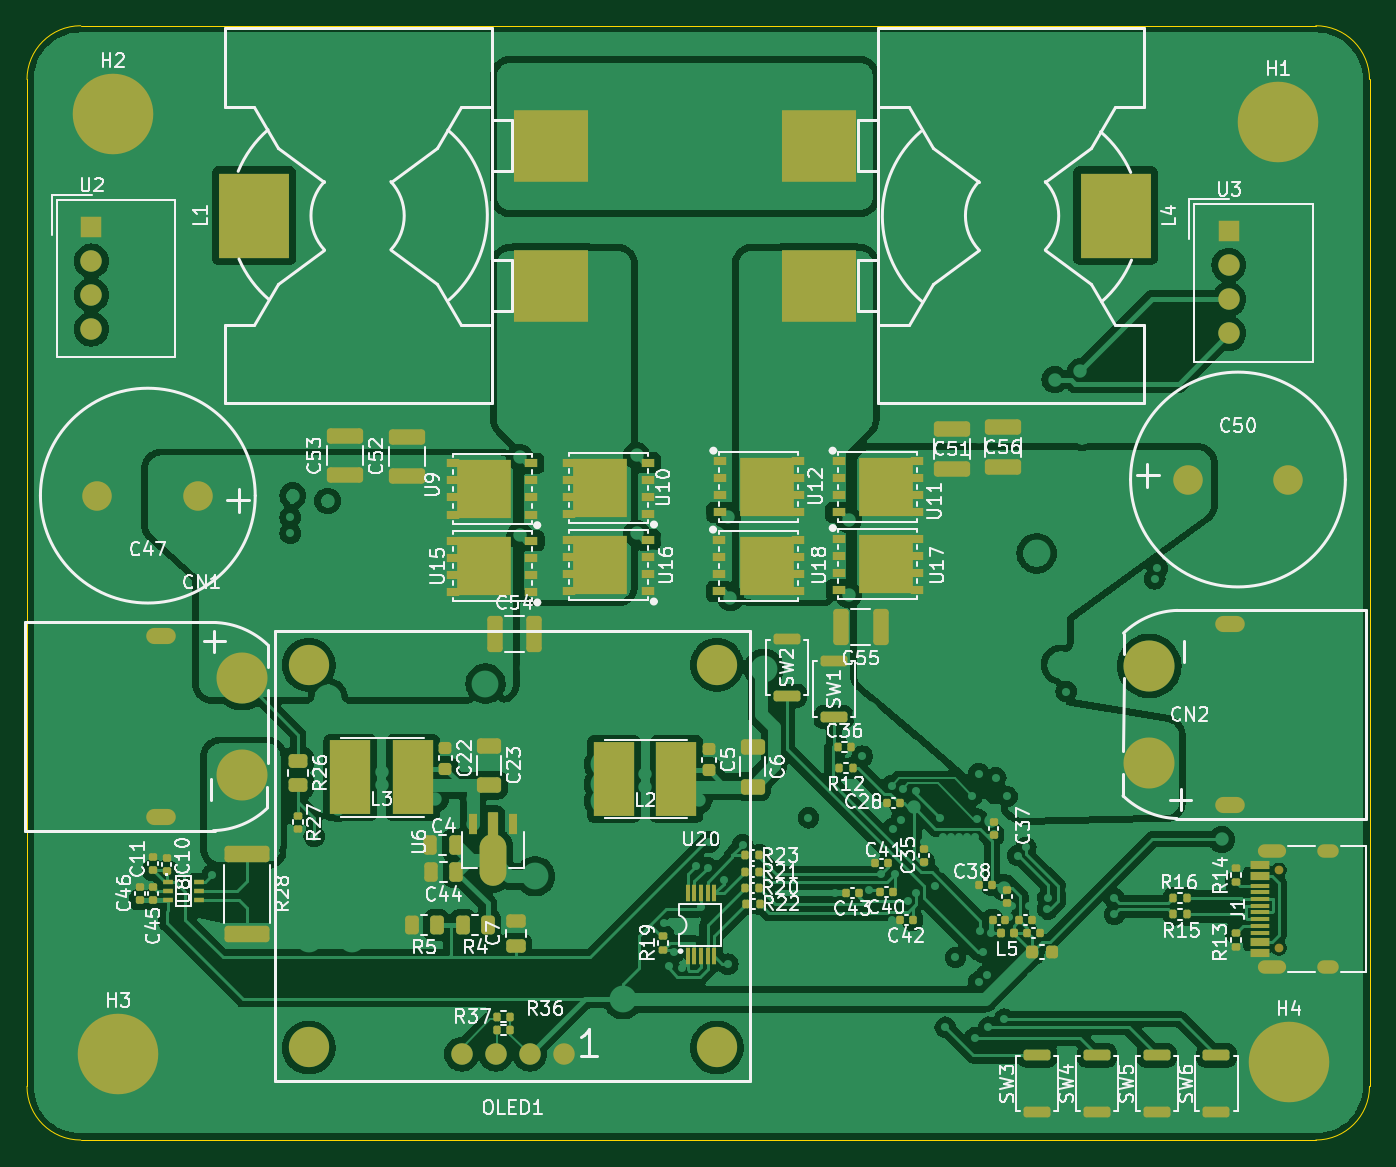
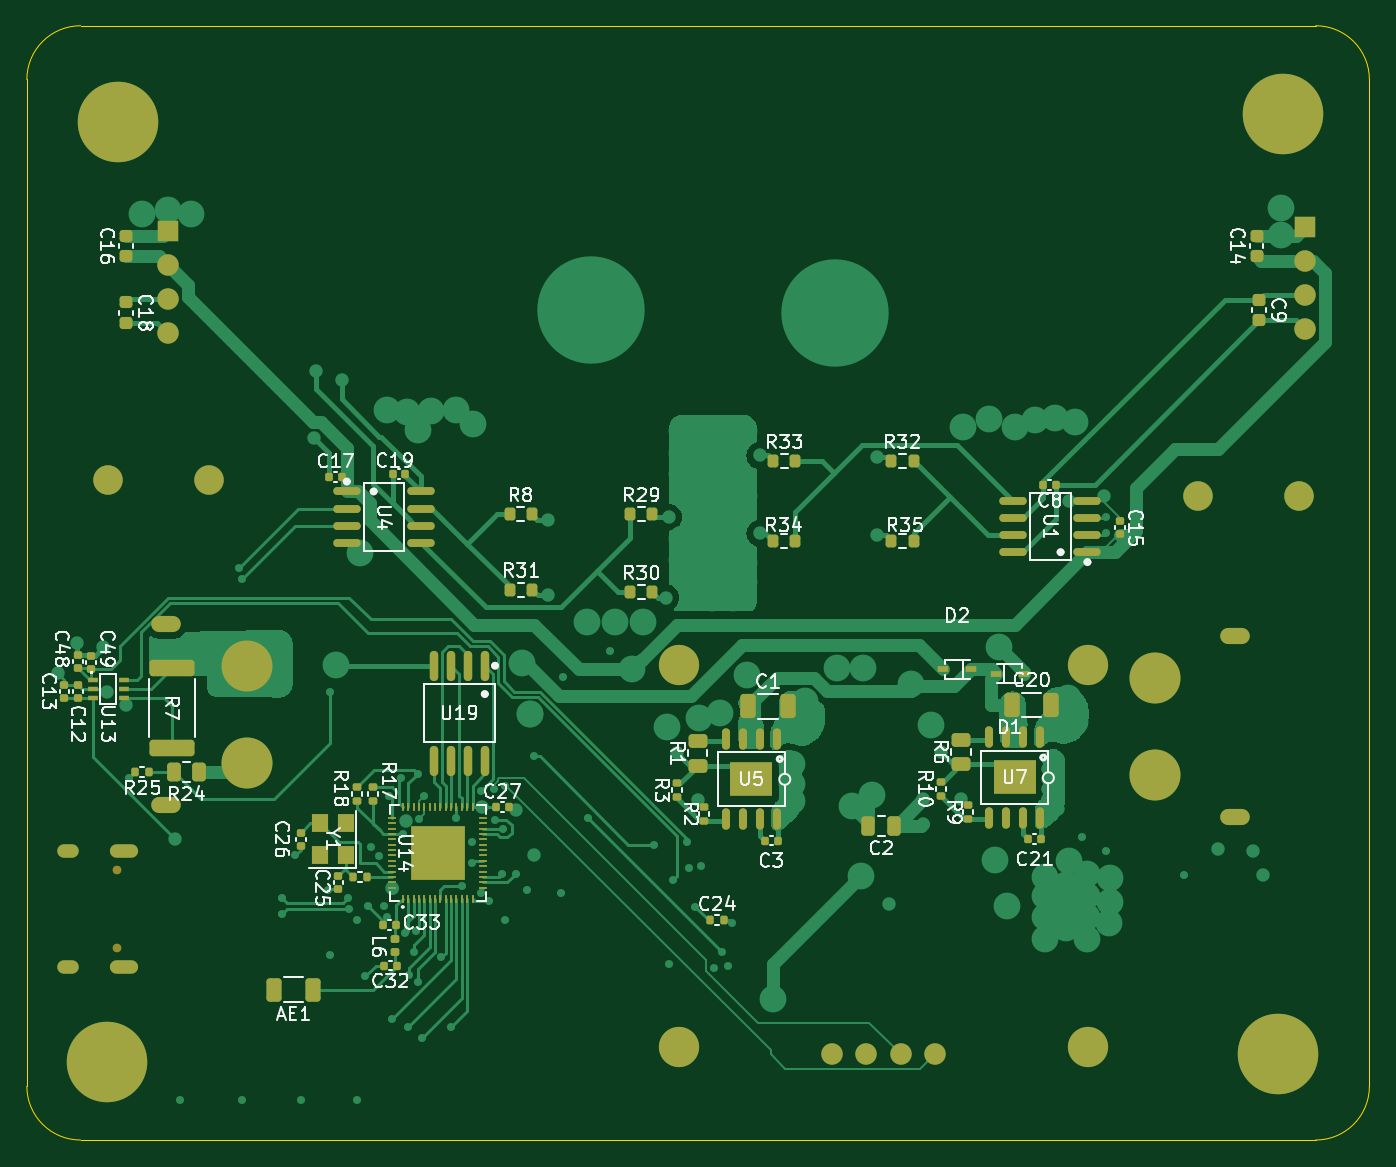
Circuit board: 11 layer files. Board 100.0 x 83.0 mm.
- bottom_copper: MPPT_V3-B_Cu.gbr (74856 bytes)
- bottom_mask: MPPT_V3-B_Mask.gbr (11043 bytes)
- paste: MPPT_V3-B_Paste.gbr (9555 bytes)
- bottom_silk: MPPT_V3-B_Silkscreen.gbr (93054 bytes)
- outline: MPPT_V3-Edge_Cuts.gbr (987 bytes)
- top_copper: MPPT_V3-F_Cu.gbr (274671 bytes)
- top_mask: MPPT_V3-F_Mask.gbr (15281 bytes)
- paste: MPPT_V3-F_Paste.gbr (13815 bytes)
- top_silk: MPPT_V3-F_Silkscreen.gbr (141239 bytes)
- inner_copper: MPPT_V3-In1_Cu.gbr (165546 bytes)
- inner_copper: MPPT_V3-In2_Cu.gbr (161666 bytes)

=== bottom_copper: MPPT_V3-B_Cu.gbr (74856 bytes, source omitted) ===
=== bottom_mask: MPPT_V3-B_Mask.gbr (11043 bytes, source omitted) ===
=== paste: MPPT_V3-B_Paste.gbr (9555 bytes, source omitted) ===
=== bottom_silk: MPPT_V3-B_Silkscreen.gbr (93054 bytes, source omitted) ===
=== outline: MPPT_V3-Edge_Cuts.gbr ===
%TF.GenerationSoftware,KiCad,Pcbnew,8.0.3*%
%TF.CreationDate,2024-07-22T22:22:07+10:00*%
%TF.ProjectId,MPPT,4d505054-2e6b-4696-9361-645f70636258,rev?*%
%TF.SameCoordinates,Original*%
%TF.FileFunction,Profile,NP*%
%FSLAX46Y46*%
G04 Gerber Fmt 4.6, Leading zero omitted, Abs format (unit mm)*
G04 Created by KiCad (PCBNEW 8.0.3) date 2024-07-22 22:22:07*
%MOMM*%
%LPD*%
G01*
G04 APERTURE LIST*
%TA.AperFunction,Profile*%
%ADD10C,0.050000*%
%TD*%
G04 APERTURE END LIST*
D10*
X210000000Y-116000000D02*
X118000000Y-116000000D01*
X214000000Y-37000000D02*
X214000000Y-112000000D01*
X118000000Y-116000000D02*
G75*
G02*
X114000000Y-112000000I0J4000000D01*
G01*
X214000000Y-112000000D02*
G75*
G02*
X210000000Y-116000000I-4000000J0D01*
G01*
X210000000Y-33000000D02*
G75*
G02*
X214000000Y-37000000I0J-4000000D01*
G01*
X114000000Y-37000000D02*
G75*
G02*
X118000000Y-33000000I4000000J0D01*
G01*
X114000000Y-112000000D02*
X114000000Y-37000000D01*
X118000000Y-33000000D02*
X210000000Y-33000000D01*
M02*

=== top_copper: MPPT_V3-F_Cu.gbr (274671 bytes, source omitted) ===
=== top_mask: MPPT_V3-F_Mask.gbr (15281 bytes, source omitted) ===
=== paste: MPPT_V3-F_Paste.gbr (13815 bytes, source omitted) ===
=== top_silk: MPPT_V3-F_Silkscreen.gbr (141239 bytes, source omitted) ===
=== inner_copper: MPPT_V3-In1_Cu.gbr (165546 bytes, source omitted) ===
=== inner_copper: MPPT_V3-In2_Cu.gbr (161666 bytes, source omitted) ===
